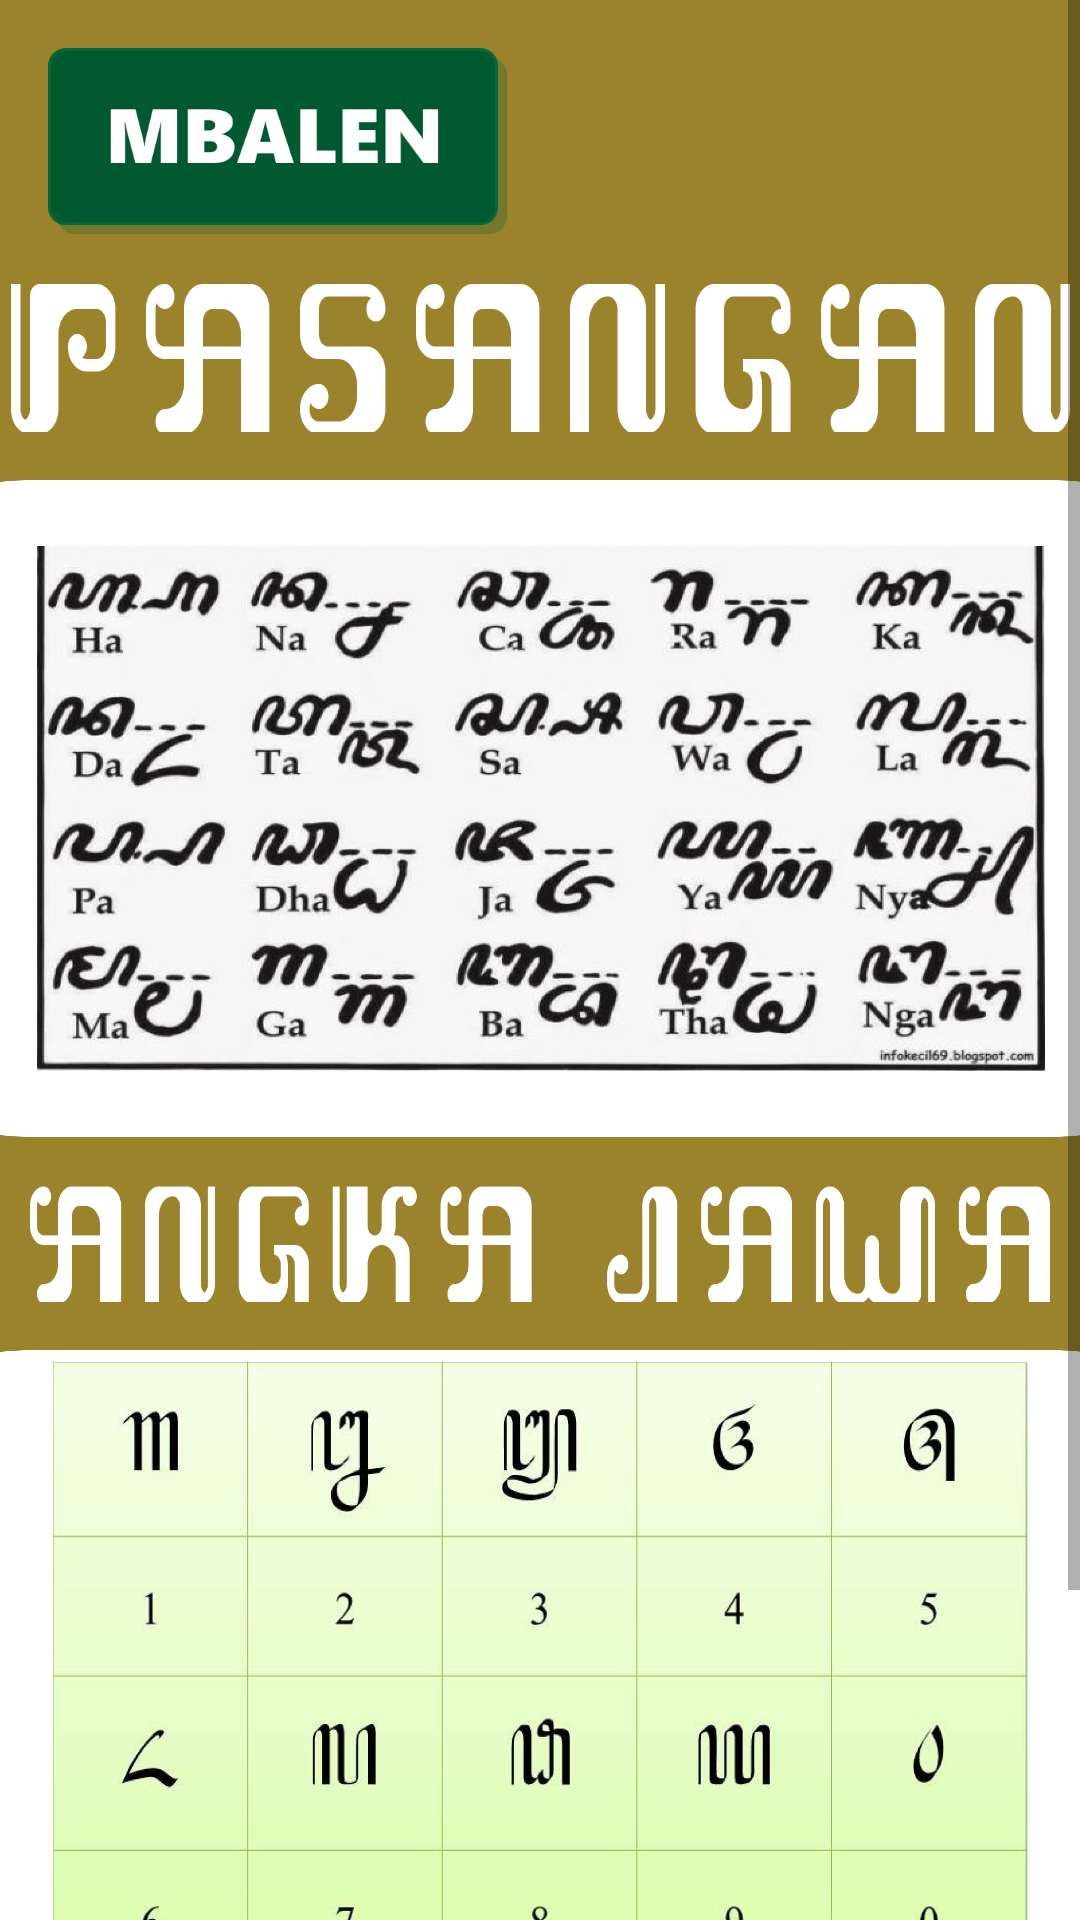

The Android layout XML behind this screen, and the referenced resources:
<!-- AndroidManifest.xml: application theme Theme.QuizAksaraJawa -->
<!-- res/layout/activity_frm_info_aksara2.xml -->
<?xml version="1.0" encoding="utf-8"?>
<ScrollView
    android:layout_width="match_parent"
    android:layout_height="match_parent"
    xmlns:android="http://schemas.android.com/apk/res/android">
<androidx.constraintlayout.widget.ConstraintLayout xmlns:android="http://schemas.android.com/apk/res/android"
    xmlns:app="http://schemas.android.com/apk/res-auto"
    xmlns:tools="http://schemas.android.com/tools"
    android:layout_width="match_parent"
    android:layout_height="match_parent"
    android:background="#D5886B02"
    tools:context=".frmInfoAksara2">

    <ImageView
        android:id="@+id/imageView26"
        android:layout_width="387dp"
        android:layout_height="219dp"
        android:layout_marginTop="16dp"
        android:scaleType="fitXY"
        app:layout_constraintEnd_toEndOf="parent"
        app:layout_constraintStart_toStartOf="parent"
        app:layout_constraintTop_toBottomOf="@+id/imageView25"
        app:srcCompat="@drawable/kotak_soal" />

    <ImageButton
        android:id="@+id/btnBalen4"
        android:layout_width="153dp"
        android:layout_height="62dp"
        android:layout_marginStart="16dp"
        android:layout_marginTop="16dp"
        android:background="@null"
        android:scaleType="fitXY"
        app:layout_constraintStart_toStartOf="parent"
        app:layout_constraintTop_toTopOf="parent"
        app:srcCompat="@drawable/btn_mbalen" />

    <ImageView
        android:id="@+id/imageView25"
        android:layout_width="353dp"
        android:layout_height="50dp"
        android:layout_marginTop="16dp"
        android:scaleType="fitXY"
        app:layout_constraintEnd_toEndOf="parent"
        app:layout_constraintStart_toStartOf="parent"
        app:layout_constraintTop_toBottomOf="@+id/btnBalen4"
        app:srcCompat="@drawable/pasangan" />

    <ImageView
        android:id="@+id/imageView27"
        android:layout_width="340dp"
        android:layout_height="39dp"
        android:layout_marginTop="16dp"
        android:scaleType="fitXY"
        app:layout_constraintEnd_toEndOf="parent"
        app:layout_constraintHorizontal_bias="0.492"
        app:layout_constraintStart_toStartOf="parent"
        app:layout_constraintTop_toBottomOf="@+id/imageView26"
        app:srcCompat="@drawable/logo_angka" />

    <ImageView
        android:id="@+id/imageView29"
        android:layout_width="387dp"
        android:layout_height="219dp"
        android:layout_marginTop="16dp"
        android:scaleType="fitXY"
        app:layout_constraintEnd_toEndOf="parent"
        app:layout_constraintStart_toStartOf="parent"
        app:layout_constraintTop_toBottomOf="@+id/imageView27"
        app:srcCompat="@drawable/kotak_soal" />

    <ImageButton
        android:id="@+id/btnRampung"
        android:layout_width="153dp"
        android:layout_height="64dp"
        android:layout_marginTop="16dp"
        android:layout_marginEnd="24dp"
        android:layout_marginBottom="24dp"
        android:background="@null"
        android:scaleType="fitXY"
        app:layout_constraintBottom_toBottomOf="parent"
        app:layout_constraintEnd_toEndOf="parent"
        app:layout_constraintTop_toBottomOf="@+id/imageView29"
        app:srcCompat="@drawable/btn_rampung" />

    <ImageView
        android:id="@+id/imageView30"
        android:layout_width="336dp"
        android:layout_height="175dp"
        android:scaleType="fitXY"
        app:layout_constraintBottom_toBottomOf="@+id/imageView26"
        app:layout_constraintEnd_toEndOf="@+id/imageView26"
        app:layout_constraintStart_toStartOf="@+id/imageView26"
        app:layout_constraintTop_toTopOf="@+id/imageView26"
        app:srcCompat="@drawable/pasangan_aksara" />

    <ImageView
        android:id="@+id/imageView31"
        android:layout_width="325dp"
        android:layout_height="211dp"
        android:scaleType="fitXY"
        app:layout_constraintBottom_toBottomOf="@+id/imageView29"
        app:layout_constraintEnd_toEndOf="@+id/imageView29"
        app:layout_constraintStart_toStartOf="@+id/imageView29"
        app:layout_constraintTop_toTopOf="@+id/imageView29"
        app:srcCompat="@drawable/angka_jawa" />
</androidx.constraintlayout.widget.ConstraintLayout>
</ScrollView>
<!-- resources referenced by this layout -->
<resources>
  <!-- drawable angka_jawa: png bitmap (drawable-xhdpi, 341224 bytes) -->
  <!-- drawable btn_mbalen: png bitmap (drawable-xhdpi, 7015 bytes) -->
  <!-- drawable btn_rampung: png bitmap (drawable-xhdpi, 9049 bytes) -->
  <!-- drawable kotak_soal: png bitmap (drawable-xhdpi, 33399 bytes) -->
  <!-- drawable logo_angka: png bitmap (drawable-xhdpi, 10384 bytes) -->
  <!-- drawable pasangan: png bitmap (drawable-xhdpi, 8752 bytes) -->
  <!-- drawable pasangan_aksara: png bitmap (drawable-xhdpi, 796984 bytes) -->
  <style name="Theme.QuizAksaraJawa" parent="Theme.MaterialComponents.DayNight.DarkActionBar">
          
          <item name="colorPrimary">@color/purple_500</item>
          <item name="colorPrimaryVariant">@color/purple_700</item>
          <item name="colorOnPrimary">@color/white</item>
          
          <item name="colorSecondary">@color/teal_200</item>
          <item name="colorSecondaryVariant">@color/teal_700</item>
          <item name="colorOnSecondary">@color/black</item>
          
          <item name="android:statusBarColor" tools:targetApi="l">?attr/colorPrimaryVariant</item>
          
      </style>
  <!-- not gathered from this repository: default colours our renderer supplied (Android Studio template values) -->
  <color name="purple_500">#FF6200EE</color>
  <color name="purple_700">#FF3700B3</color>
  <color name="teal_200">#FF03DAC5</color>
  <color name="teal_700">#FF018786</color>
  <color name="black">#FF000000</color>
  <color name="white">#FFFFFFFF</color>
</resources>
